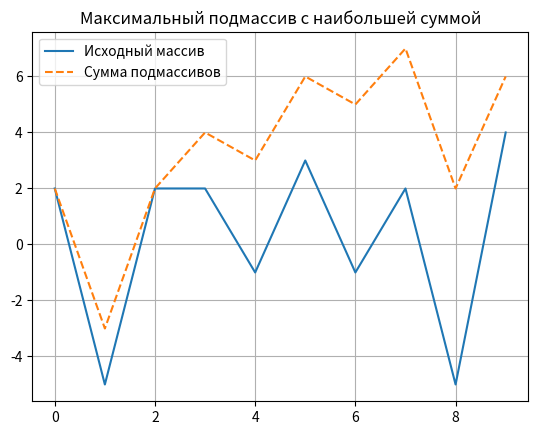

The script that saved this image:
# Импорт модуля matplotlib.pyplot для построения графиков.
import matplotlib.pyplot as plt

# Определение функции max_sub_array. Функция принимает список чисел и возвращает подмассив,
# имеющий максимальную сумму, и список сумм.
def max_sub_array(nums):
    # Инициализация списка array_of_sums первым элементом входного массива и
    # переменных max_sum и max_position его индексом и значением.
    array_of_sums = [nums[0]]
    max_sum = nums[0]
    max_position = 0

    # Обход данных начиная со второго элемента
    for i in range(1, len(nums)):
        # Если предыдущая сумма на позиции i - 1 была положительна, добавляем к ней текущее число.
        if array_of_sums[i - 1] > 0:
            array_of_sums.append(array_of_sums[i - 1] + nums[i])
        else:
            # Если предыдущая сумма не была положительной, то начинаем подсчёт суммы заново с текущего числа.
            array_of_sums.append(nums[i])
        # Если текущая сумма больше максимальной, обновляем максимальную сумму и ее позицию.
        if array_of_sums[i] > max_sum:
            max_sum = array_of_sums[i]
            max_position = i

    # Если все числа в массиве отрицательные, возвращаем максимальное из них и список сумм.
    if max_sum < 0:
        return [nums[max_position]], array_of_sums

    end_of_max_subarray = max_position
    start_of_max_subarray = end_of_max_subarray
    # Находим начало подмассива с максимальной суммой.
    while start_of_max_subarray >= 0 and array_of_sums[start_of_max_subarray] >= 0:
        start_of_max_subarray -= 1

    # Возвращаем подмассив с максимальной суммой и список сумм.
    return nums[start_of_max_subarray + 1: end_of_max_subarray + 1], array_of_sums



# Определение исходного массива.
source_array = [2, -5, 2, 2, -1, 3, -1, 2, -5, 4]

# Вызов функции max_sub_array и получение нужного подмассива и списка сумм.
max_sub_array_values, arr_sums = max_sub_array(source_array)

# Вывод подмассива с наибольшей суммой.
print('подмассив с наибольшей суммой: ', max_sub_array_values)

# Построение графика для исходного массива и массива сумм.
# Line plot для исходного массива, и dashed line для сумм подмассивов.
plt.plot(source_array, label='Исходный массив')
plt.plot(arr_sums, label='Сумма подмассивов', linestyle='--')

# Название графика и легенды.
plt.title('Максимальный подмассив с наибольшей суммой')
plt.legend()

# Включение сетки на графике.
plt.grid(True)

# Вывод графика.
plt.show()
